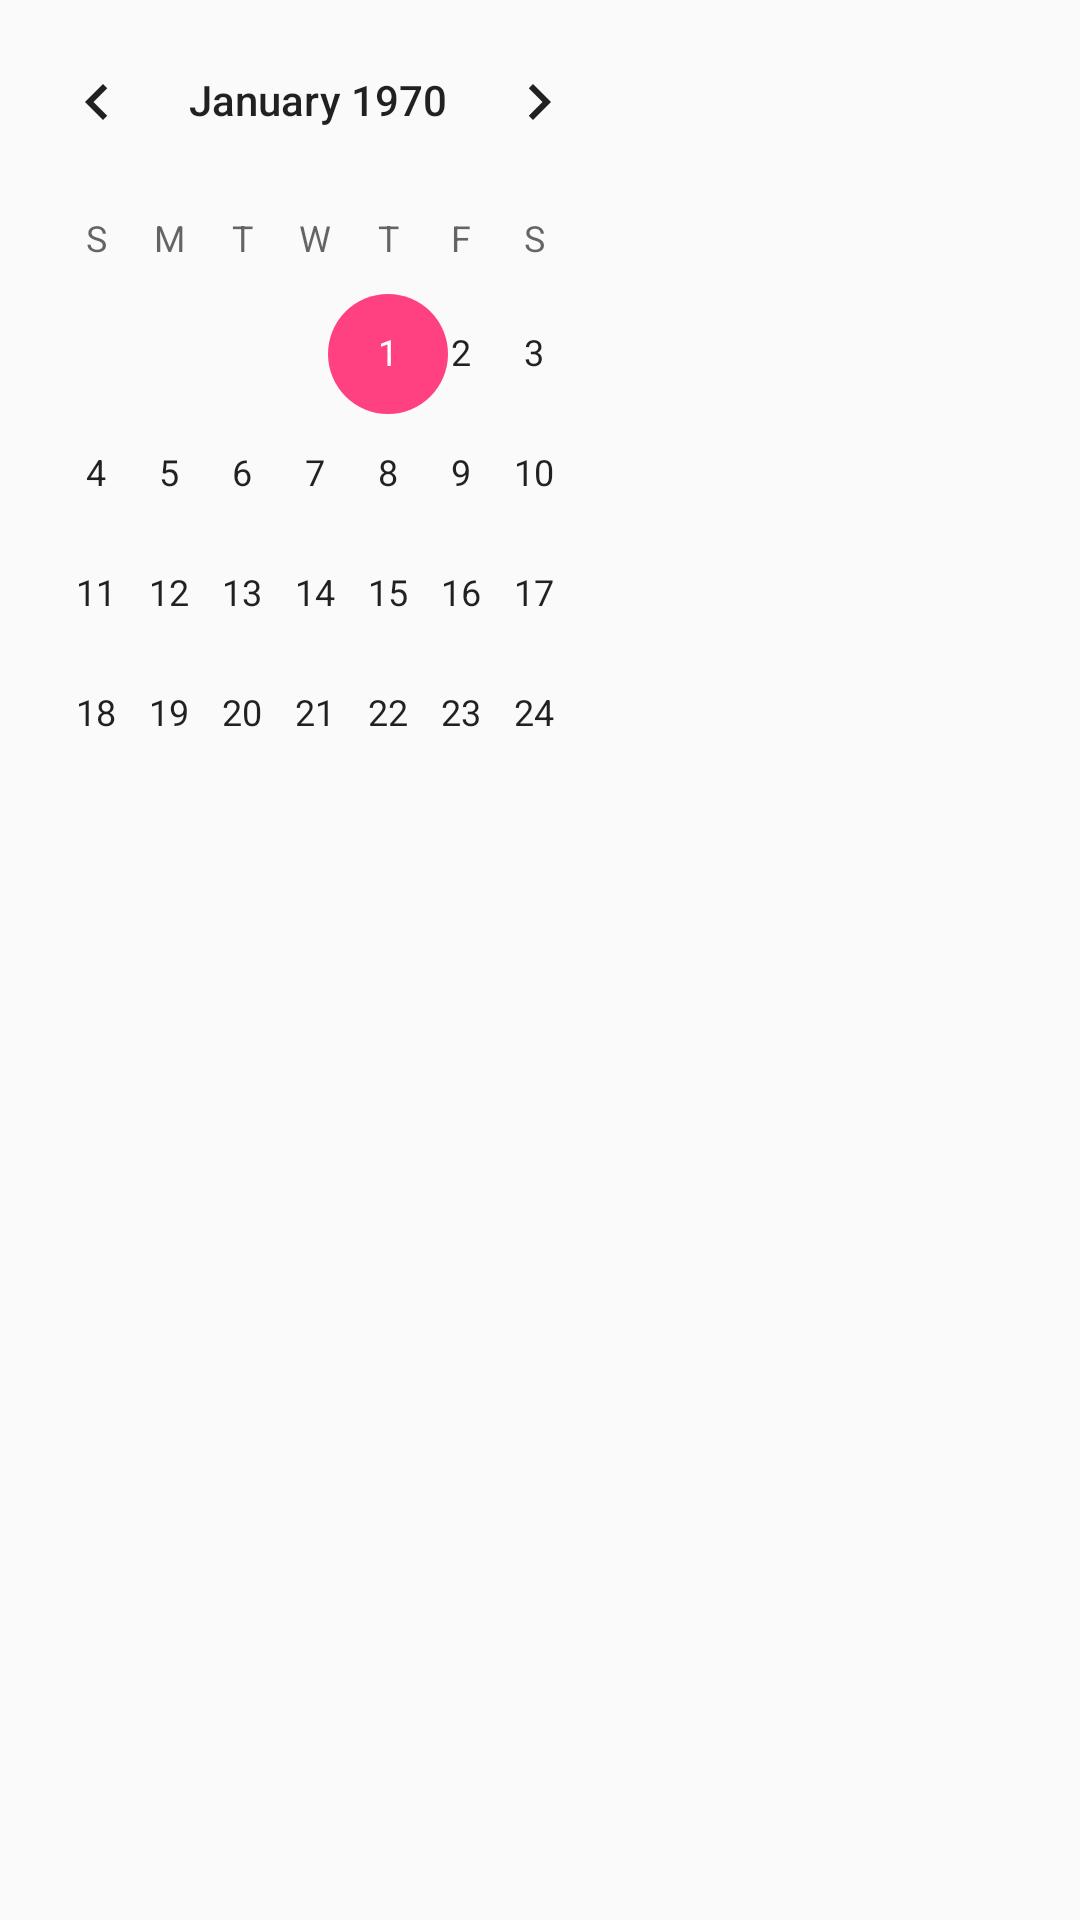

The Android layout XML behind this screen, and the referenced resources:
<!-- AndroidManifest.xml: application theme AppTheme -->
<!-- res/layout/dialog_birthday.xml -->
<?xml version="1.0" encoding="utf-8"?>
<LinearLayout xmlns:android="http://schemas.android.com/apk/res/android"
    android:orientation="vertical" android:layout_width="match_parent"
    android:layout_height="match_parent"
    android:weightSum="1">


    <CalendarView
        android:layout_width="212dp"
        android:layout_height="263dp"
        android:id="@+id/dialog_birthday"

        />
</LinearLayout>
<!-- resources referenced by this layout -->
<resources>
  <style name="AppTheme" parent="Theme.AppCompat.Light.DarkActionBar">
          
          <item name="colorPrimary">@color/colorPrimary</item>
          <item name="colorPrimaryDark">@color/colorPrimaryDark</item>
          <item name="colorAccent">@color/colorAccent</item>
      </style>
  <color name="colorPrimary">#3F51B5</color>
  <color name="colorPrimaryDark">#303F9F</color>
  <color name="colorAccent">#FF4081</color>
</resources>
